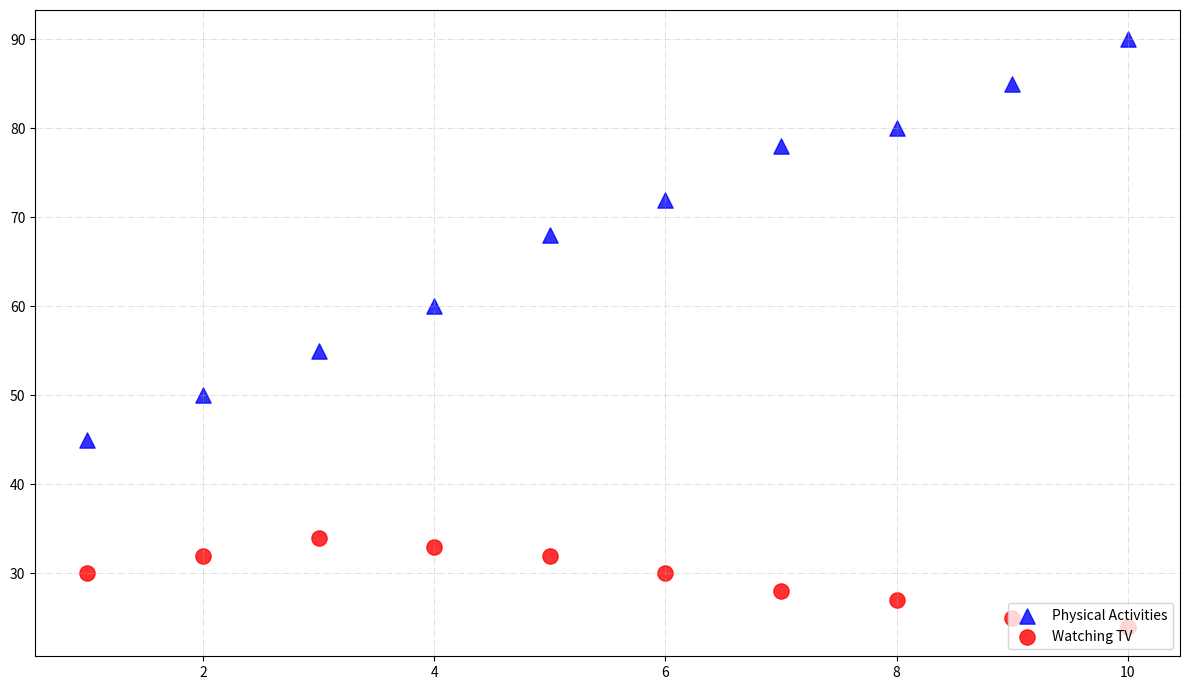

Write the Python code that produced this figure.
import matplotlib.pyplot as plt
import numpy as np

activity_hours = np.array([1, 2, 3, 4, 5, 6, 7, 8, 9, 10])
happiness_scores = np.array([45, 50, 55, 60, 68, 72, 78, 80, 85, 90])

tv_hours = np.array([1, 2, 3, 4, 5, 6, 7, 8, 9, 10])
tv_happiness_scores = np.array([30, 32, 34, 33, 32, 30, 28, 27, 25, 24])

fig, ax = plt.subplots(figsize=(12, 7))

# Randomly change colors for the two data groups
activity_color = 'blue'
tv_color = 'red'

# Randomly change marker styles
activity_marker = '^'
tv_marker = 'o'

# Randomly set line styles (here using no lines)
# You could add lines in another context using different line styles

ax.scatter(activity_hours, happiness_scores, color=activity_color, label='Physical Activities', s=120, alpha=0.8, marker=activity_marker)
ax.scatter(tv_hours, tv_happiness_scores, color=tv_color, label='Watching TV', s=120, alpha=0.8, marker=tv_marker)

# Randomly shifting legend position
ax.legend(loc='lower right')

# Randomly change the grid style
ax.grid(True, linestyle='-.', linewidth=0.7, alpha=0.4)

# Adding tightened layout to avoid clipping of ylabel and title
plt.tight_layout()

plt.show()
